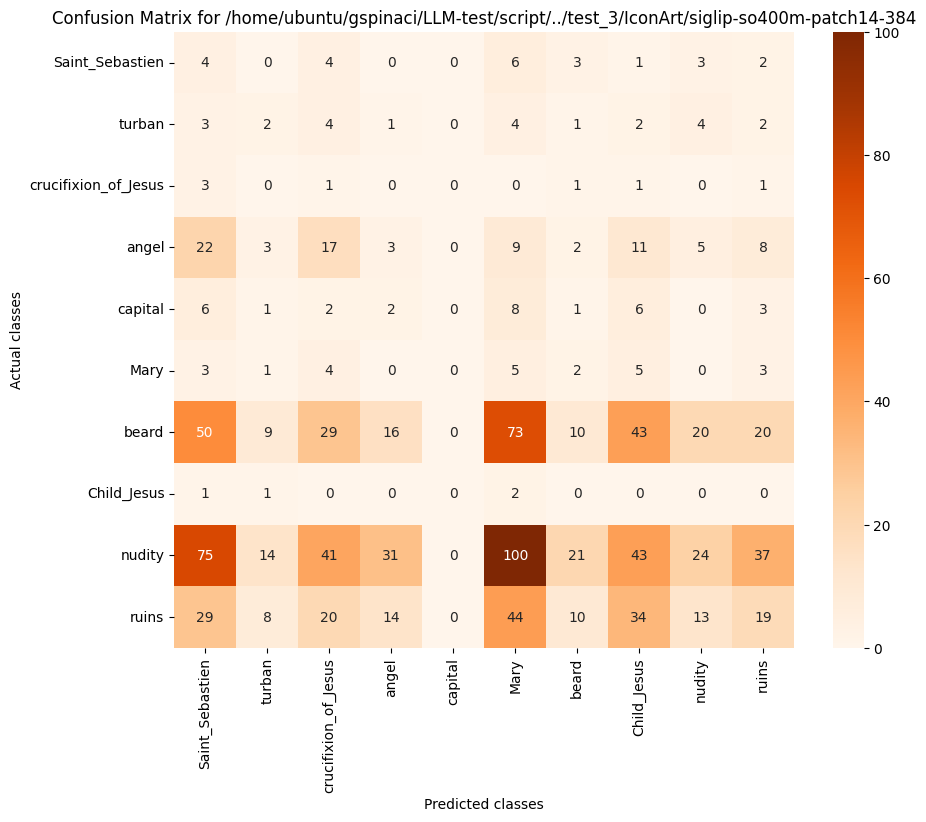

The table this chart was drawn from, first rows:
, Saint_Sebastien, turban, crucifixion_of_Jesus, angel, capital, Mary, beard, Child_Jesus, nudity, ruins
Saint_Sebastien, 4, 0, 4, 0, 0, 6, 3, 1, 3, 2
turban, 3, 2, 4, 1, 0, 4, 1, 2, 4, 2
crucifixion_of_Jesus, 3, 0, 1, 0, 0, 0, 1, 1, 0, 1
angel, 22, 3, 17, 3, 0, 9, 2, 11, 5, 8
capital, 6, 1, 2, 2, 0, 8, 1, 6, 0, 3
Mary, 3, 1, 4, 0, 0, 5, 2, 5, 0, 3
beard, 50, 9, 29, 16, 0, 73, 10, 43, 20, 20
Child_Jesus, 1, 1, 0, 0, 0, 2, 0, 0, 0, 0
nudity, 75, 14, 41, 31, 0, 100, 21, 43, 24, 37
ruins, 29, 8, 20, 14, 0, 44, 10, 34, 13, 19
